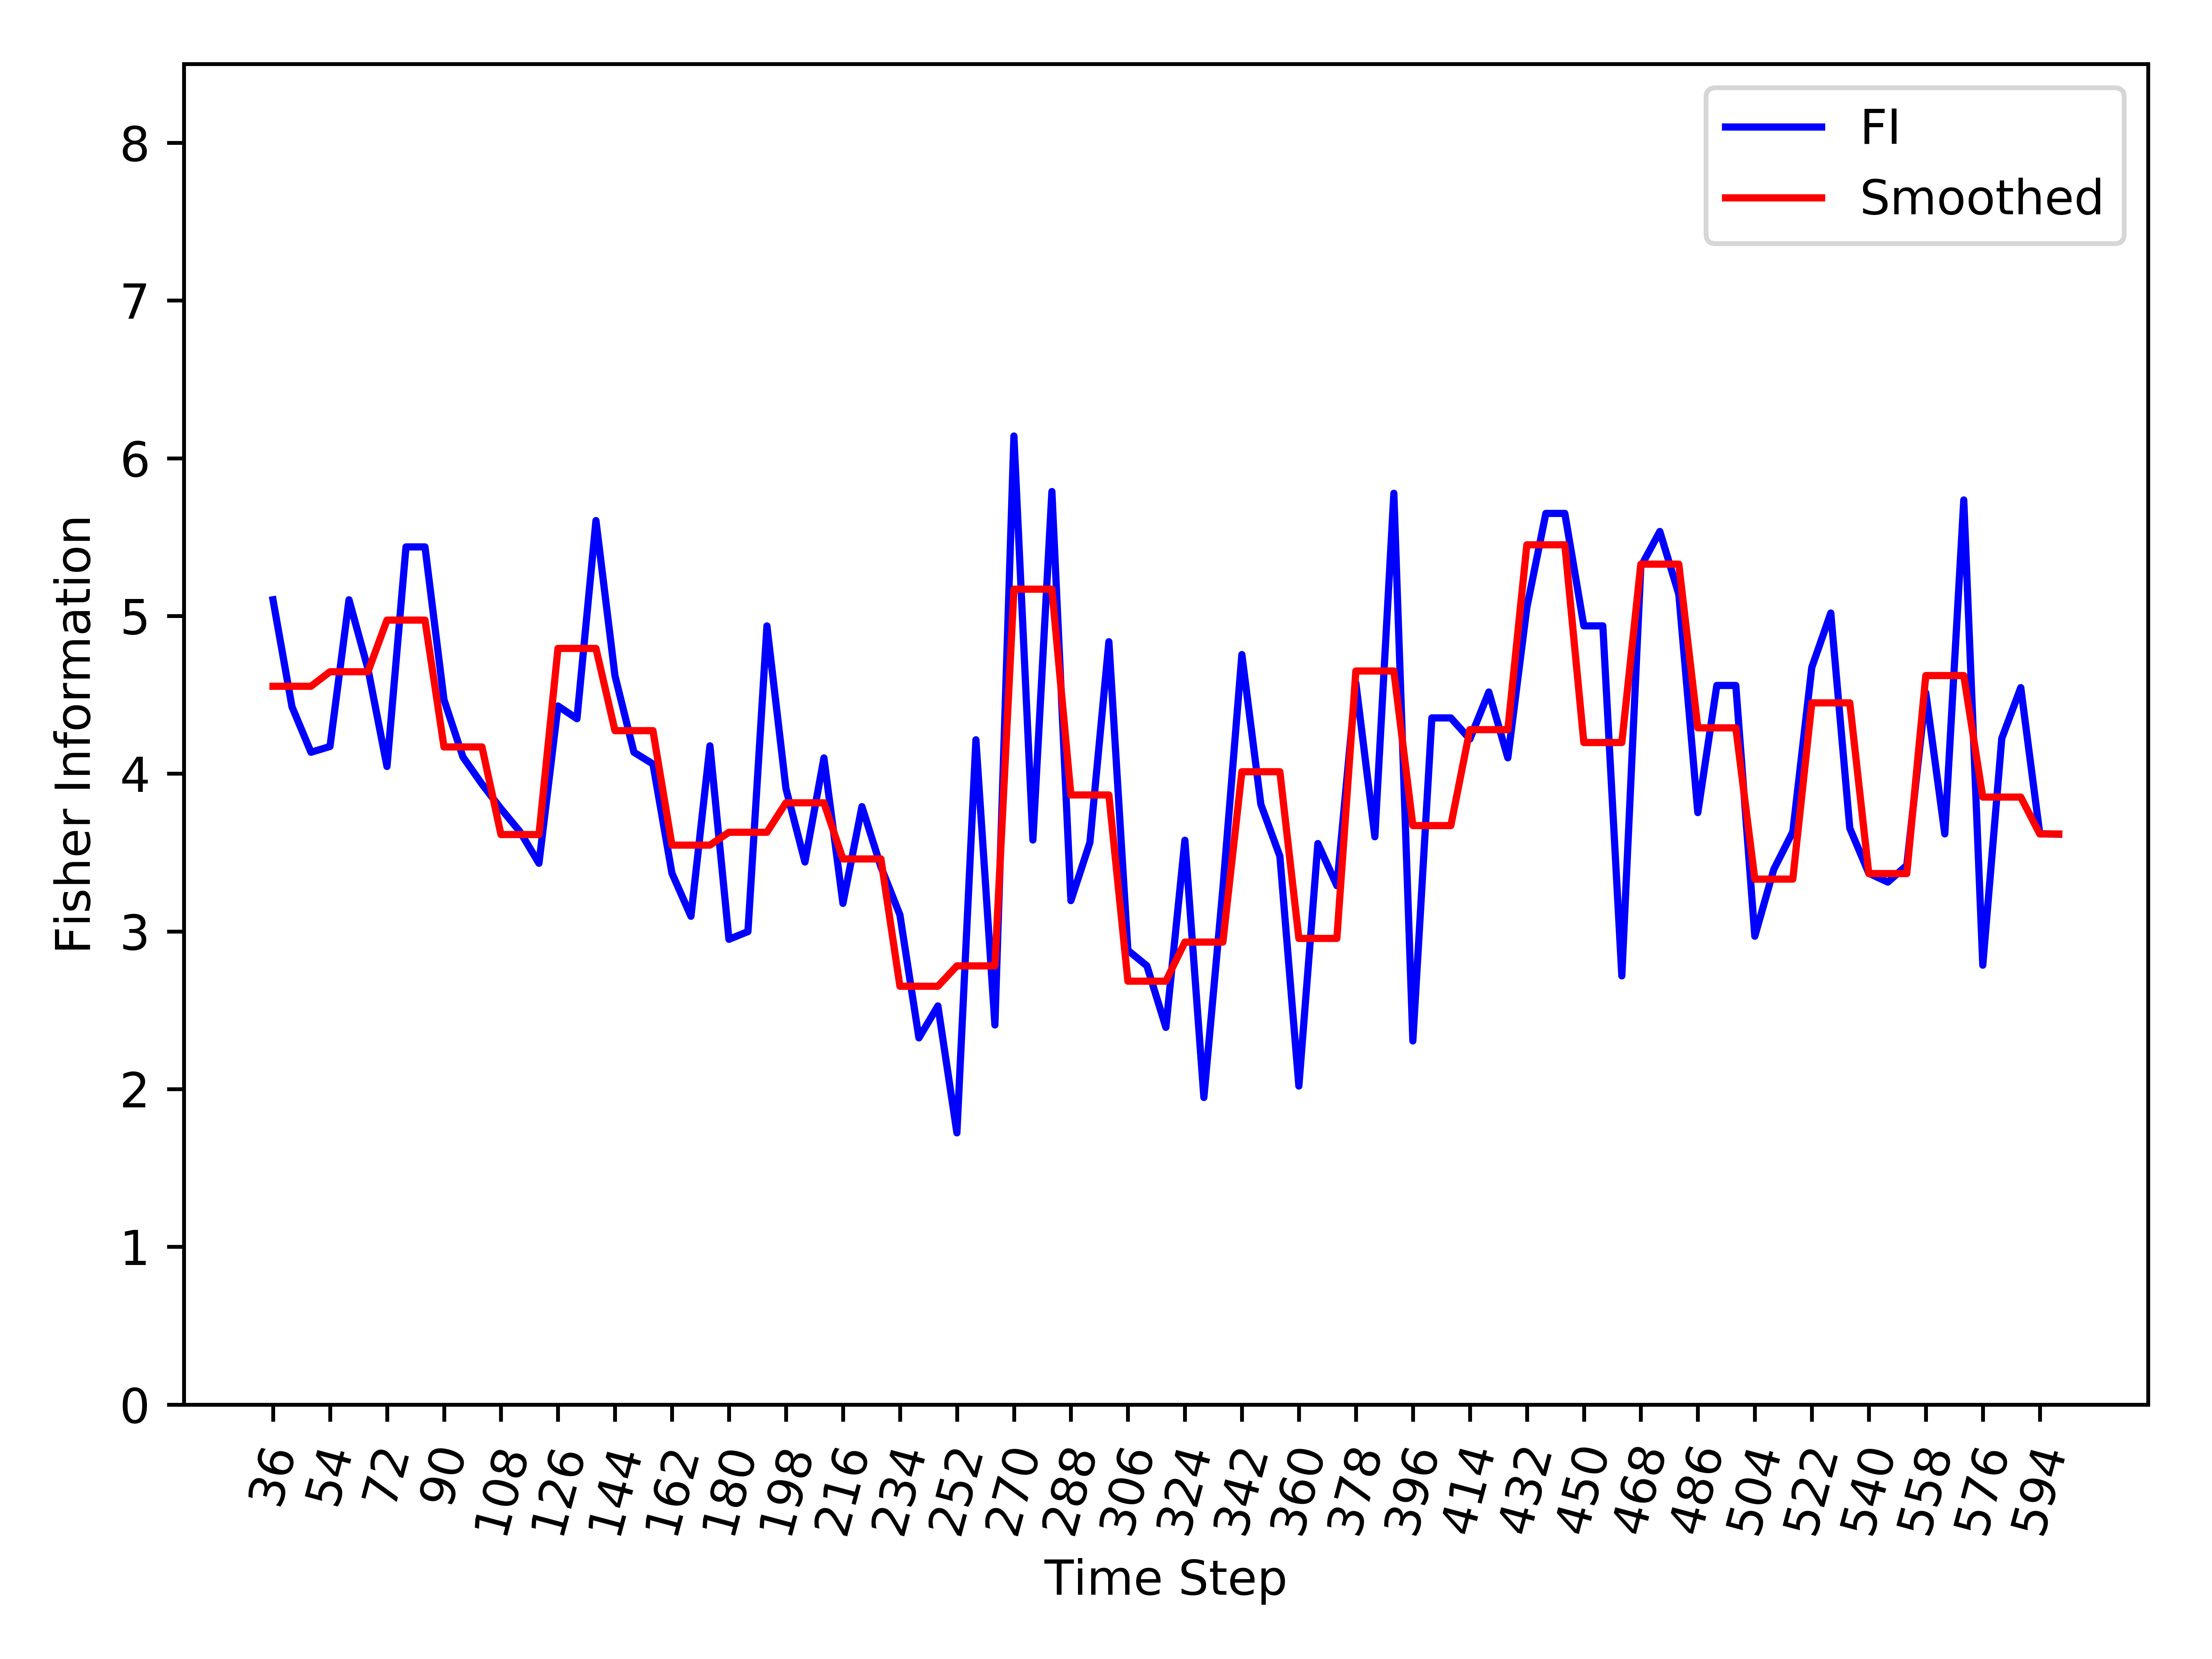

The file beside this chart, header and first rows:
, Time_Step, FI, Smooth_FI
0, 36, 5.103, 4.554
1, 42, 4.424, 4.554
2, 48, 4.136, 4.554
3, 54, 4.172, 4.646
4, 60, 5.103, 4.646
5, 66, 4.664, 4.646
6, 72, 4.046, 4.974
7, 78, 5.438, 4.974
8, 84, 5.438, 4.974
9, 90, 4.469, 4.17
10, 96, 4.105, 4.17
11, 102, 3.934, 4.17
12, 108, 3.778, 3.614
13, 114, 3.632, 3.614
14, 120, 3.432, 3.614
15, 126, 4.429, 4.794
16, 132, 4.348, 4.794
17, 138, 5.605, 4.794
18, 144, 4.621, 4.273
19, 150, 4.136, 4.273
20, 156, 4.061, 4.273
21, 162, 3.369, 3.547
22, 168, 3.096, 3.547
23, 174, 4.177, 3.547
24, 180, 2.95, 3.629
25, 186, 2.999, 3.629
26, 192, 4.937, 3.629
27, 198, 3.906, 3.815
28, 204, 3.44, 3.815
29, 210, 4.1, 3.815
30, 216, 3.178, 3.459
31, 222, 3.791, 3.459
32, 228, 3.409, 3.459
33, 234, 3.105, 2.652
34, 240, 2.325, 2.652
35, 246, 2.527, 2.652
36, 252, 1.723, 2.781
37, 258, 4.215, 2.781
38, 264, 2.407, 2.781
39, 270, 6.141, 5.17
40, 276, 3.579, 5.17
41, 282, 5.789, 5.17
42, 288, 3.195, 3.865
43, 294, 3.564, 3.865
44, 300, 4.837, 3.865
45, 306, 2.88, 2.684
46, 312, 2.782, 2.684
47, 318, 2.391, 2.684
48, 324, 3.578, 2.932
49, 330, 1.947, 2.932
50, 336, 3.271, 2.932
51, 342, 4.755, 4.012
52, 348, 3.805, 4.012
53, 354, 3.477, 4.012
54, 360, 2.019, 2.955
55, 366, 3.557, 2.955
56, 372, 3.29, 2.955
57, 378, 4.575, 4.651
58, 384, 3.6, 4.651
59, 390, 5.778, 4.651
... 35 more rows
